Run: headless pygame with SDL's dummy video driver; simulated clock (each Clock.tick advances the game by its frame time, no real sleeping); random seed 0; keys injected as events and as key.get_pressed() state; no mouse input.
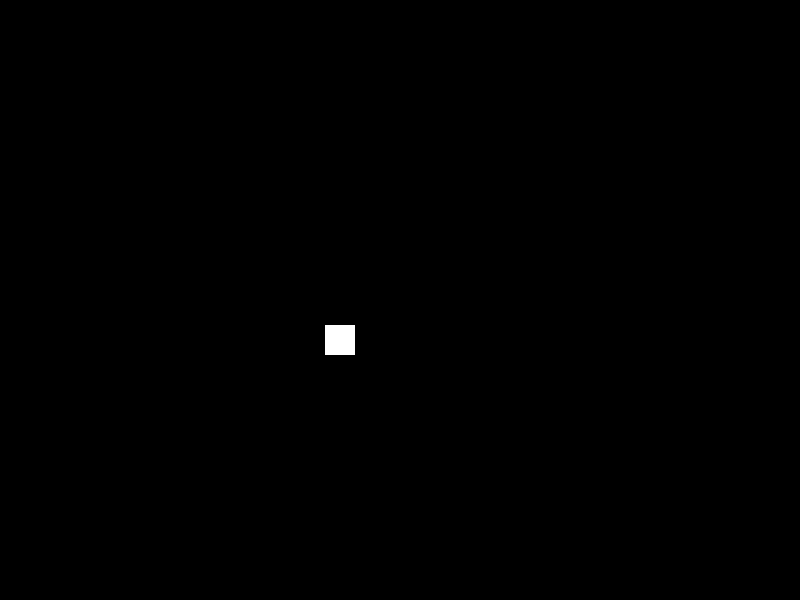
Frame 1 of 4 · flips 1–60 · no input
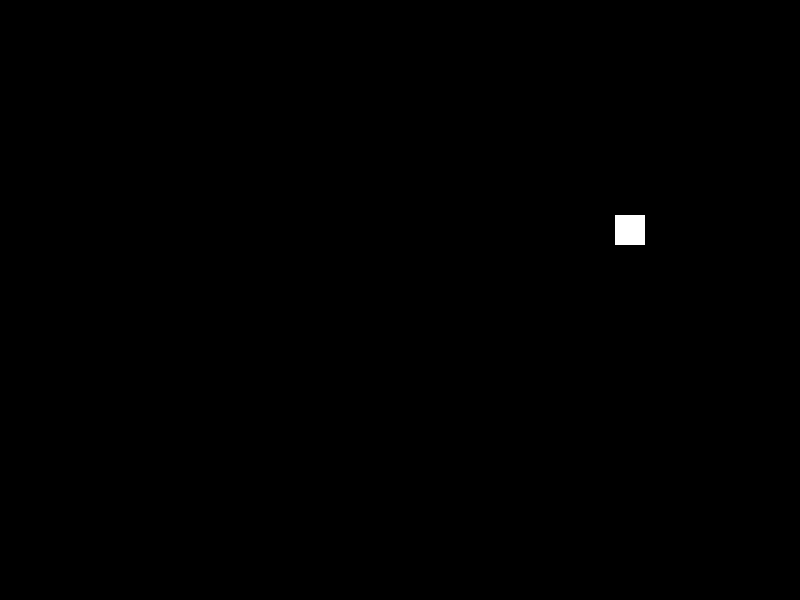
Frame 2 of 4 · flips 61–180 · tapped SPACE, RETURN · held RIGHT (→), D
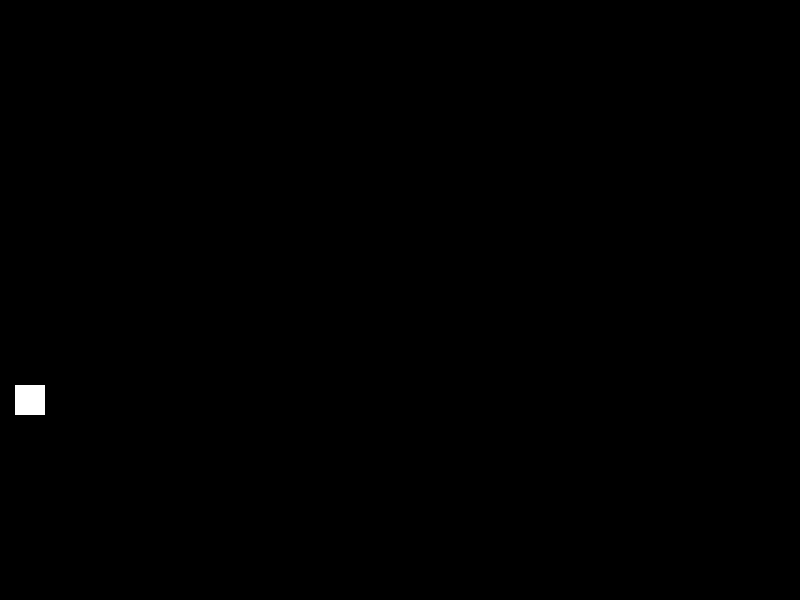
Frame 3 of 4 · flips 181–300 · held DOWN (↓), S
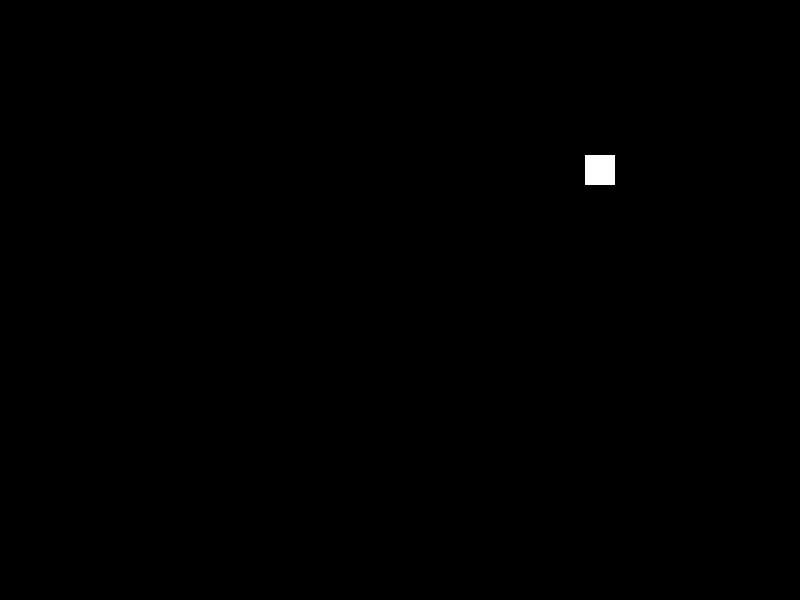
Frame 4 of 4 · flips 301–420 · held LEFT (←), A, UP (↑), W

The pygame program that drew these frames:

import pygame

pygame.init()

WINDOWWIDTH = 800
WINDOWHEIGHT = 600

DISPLAY = pygame.display.set_mode([WINDOWWIDTH, WINDOWHEIGHT])
FPSCLOCK = pygame.time.Clock()

black = (0, 0, 0)
white = (255, 255, 255)
left = 30
top = 30
width = 30
height = 30
x_speed = 5
y_speed = 5


class MainCharacter(pygame.sprite.Sprite):

    def __init__(self, width, height, health):
        super().__init__()
        self.image = pygame.Surface([width, height])
        self.rect = self.image.get_rect()
        self.max_health = health
        self.max_health = None
        self.attack_damage = None
        self.move_speed = None
        self.name = None
        self.current_health = None

    def health(self):
        max_health = 3
        if left + width >= WINDOWWIDTH:
            max_health = - 1
        elif top + height >= WINDOWHEIGHT:
            max_health = - 1

        if max_health == 0:
            quit()


while True:
    for event in pygame.event.get():
        if event.type == pygame.QUIT:
            quit()
    DISPLAY.fill((0, 0, 0))
    pygame.draw.rect(DISPLAY, white, (left, top, width, height))

    left += x_speed
    if left + width >= WINDOWWIDTH:
        x_speed *= -1
    if left <= 0:
        x_speed *= -1

    top += y_speed
    if top + height >= WINDOWHEIGHT:
        y_speed *= -1
    if top <= 0:
        y_speed *= -1

    pygame.display.update()
    FPSCLOCK.tick(20)
